The GitHub repository imane-mbarek/projet_CV contains a labelled image folder "processed" with 2 categories: drowning, normal. Examples follow, each with its label.

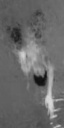
Label: drowning

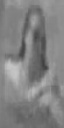
Label: drowning

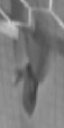
Label: normal

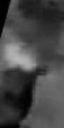
Label: drowning

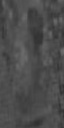
Label: normal

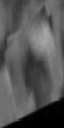
Label: normal
